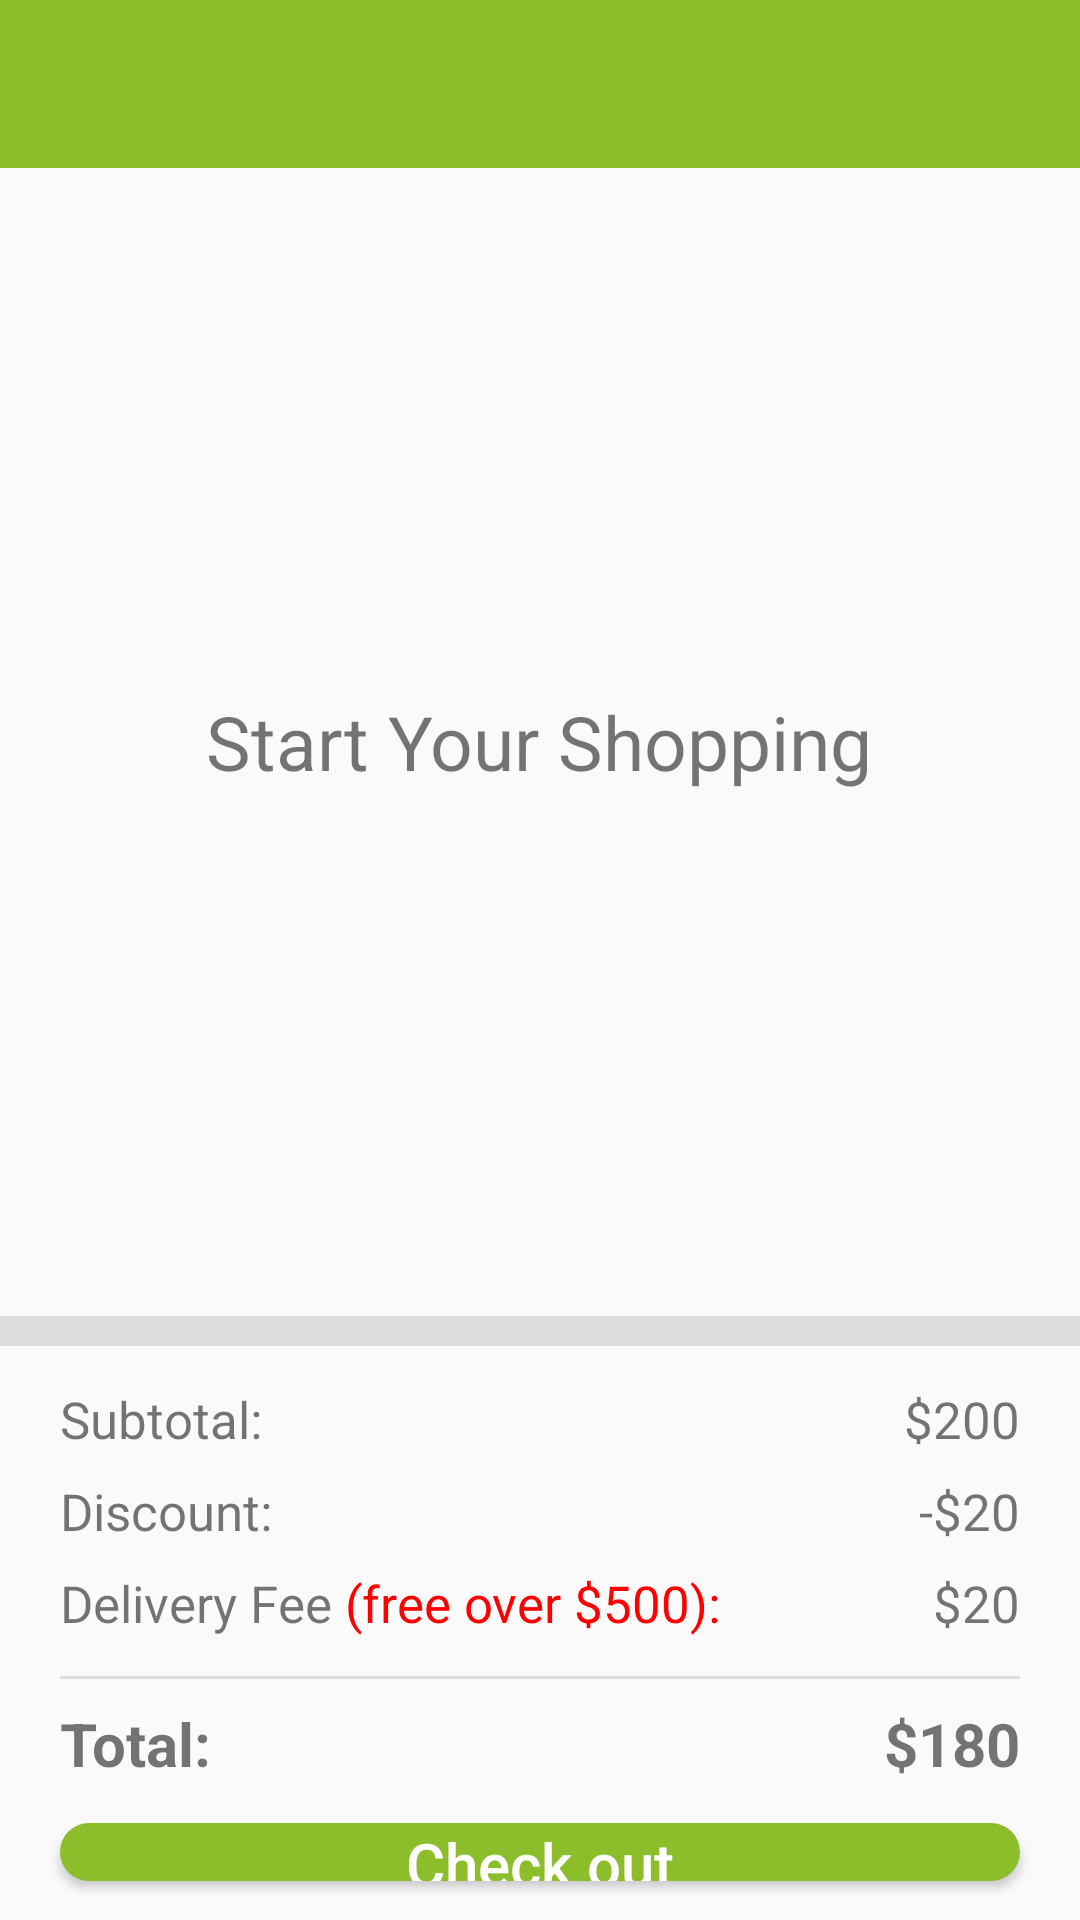

The Android layout XML behind this screen, and the referenced resources:
<!-- AndroidManifest.xml: application theme Theme.Week3Day5 -->
<!-- res/layout/activity_cart.xml -->
<LinearLayout xmlns:android="http://schemas.android.com/apk/res/android"
    android:layout_width="match_parent"
    android:layout_height="match_parent"
    android:background="@color/grey_1"
    android:orientation="vertical"
    android:weightSum="3">

    <include layout="@layout/tool_bar" />

    <RelativeLayout
        android:id="@+id/layout_cart_items"
        android:layout_width="match_parent"
        android:layout_height="0dp"
        android:layout_weight="2"
        android:background="@color/bg_white">

        
        <TextView
            android:id="@+id/text_view_cart"
            android:layout_width="wrap_content"
            android:layout_height="wrap_content"
            android:layout_centerInParent="true"
            android:text="Start Your Shopping"
            android:textSize="25dp" />

        <androidx.recyclerview.widget.RecyclerView
            android:id="@+id/recycler_view_cart"
            android:layout_width="match_parent"
            android:layout_height="match_parent" />
    </RelativeLayout>

    <LinearLayout
        android:id="@+id/layout_cart_summary"
        android:layout_width="match_parent"
        android:layout_height="0dp"
        android:layout_marginTop="10dp"
        android:layout_weight="1"
        android:background="@color/bg_white"
        android:orientation="vertical">

        <include layout="@layout/layout_item_summary"/>

        <RelativeLayout
            android:layout_width="match_parent"
            android:layout_height="match_parent">
            <androidx.appcompat.widget.AppCompatButton
                style="@style/btn_in_activies"
                android:id="@+id/btn_check_out"
                android:layout_alignParentBottom="true"
                android:layout_marginBottom="13dp"
                android:layout_marginHorizontal="20dp"
                android:background="@drawable/bg_btn_add_product"
                android:text="Check out"/>
        </RelativeLayout>
    </LinearLayout>
</LinearLayout>
<!-- res/layout/tool_bar.xml (included above) -->
<androidx.appcompat.widget.Toolbar xmlns:android="http://schemas.android.com/apk/res/android"
    xmlns:app="http://schemas.android.com/apk/res-auto"
    android:id="@+id/tool_bar"
    android:layout_width="match_parent"
    android:layout_height="wrap_content"
    android:background="@color/tab_green"
    app:titleTextColor="@color/white"/>
<!-- res/layout/layout_item_summary.xml (included above) -->
<LinearLayout xmlns:android="http://schemas.android.com/apk/res/android"
    android:layout_width="match_parent"
    android:layout_height="wrap_content"
    android:orientation="vertical"
    android:paddingVertical="13dp"
    android:paddingHorizontal="20dp">

    <RelativeLayout
        android:layout_width="match_parent"
        android:layout_height="wrap_content">

        <TextView
            style="@style/text_view_summary"
            android:text="Subtotal:" />

        <TextView
            android:id="@+id/text_view_subtotal"
            style="@style/text_view_summary"
            android:layout_alignParentRight="true"
            android:text="$200" />
    </RelativeLayout>

    <RelativeLayout
        android:layout_width="match_parent"
        android:layout_height="wrap_content"
        android:layout_marginTop="8dp">

        <TextView
            style="@style/text_view_summary"
            android:text="Discount:" />

        <TextView
            android:id="@+id/text_view_discount"
            style="@style/text_view_summary"
            android:layout_alignParentRight="true"
            android:text="-$20" />
    </RelativeLayout>

    <RelativeLayout
        android:layout_width="match_parent"
        android:layout_height="wrap_content"
        android:layout_marginTop="8dp">

        <TextView
            android:id="@+id/text_view_delivery_title"
            style="@style/text_view_summary"
            android:text="Delivery Fee " />

        <TextView
            style="@style/text_view_summary"
            android:text="(free over $500):"
            android:textColor="@color/red"
            android:layout_toRightOf="@+id/text_view_delivery_title" />

        <TextView
            android:id="@+id/text_view_delivery"
            style="@style/text_view_summary"
            android:layout_alignParentRight="true"
            android:text="$20" />
    </RelativeLayout>

    <ImageView
        android:layout_width="match_parent"
        android:layout_height="1dp"
        android:layout_marginTop="13dp"
        android:background="@color/grey_1" />

    <RelativeLayout
        android:layout_width="match_parent"
        android:layout_height="wrap_content"
        android:layout_marginTop="8dp">

        <TextView
            style="@style/text_view_summary"
            android:text="Total:"
            android:textSize="20dp"
            android:textStyle="bold" />

        <TextView
            android:id="@+id/text_view_total"
            style="@style/text_view_summary"
            android:layout_alignParentRight="true"
            android:text="$180"
            android:textSize="20dp"
            android:textStyle="bold" />
    </RelativeLayout>
</LinearLayout>
<!-- resources referenced by this layout -->
<resources>
  <color name="bg_white">#FAFAFA</color>
  <color name="grey_1">#DCDCDC</color>
  <color name="red">#FF0000</color>
  <color name="tab_green">#8BBE2A</color>
  <color name="white">#FFFFFFFF</color>
  <!-- drawable bg_btn_add_product (drawable) -->
  <shape android:shape="rectangle"
      xmlns:android="http://schemas.android.com/apk/res/android">
  
      <corners android:radius="20dp"/>
  
      <solid android:color="@color/tab_green"/>
  
  </shape>
  <style name="btn_in_activies">
          <item name="android:layout_height">wrap_content</item>
          <item name="android:layout_width">match_parent</item>
          <item name="android:textSize">20dp</item>
          <item name="textAllCaps">false</item>
          <item name="android:textColor">@color/white</item>
      </style>
  <style name="text_view_summary">
          <item name="android:layout_height">wrap_content</item>
          <item name="android:layout_width">wrap_content</item>
          <item name="android:textSize">17dp</item>
      </style>
  <style name="Theme.Week3Day5" parent="Theme.MaterialComponents.Light.NoActionBar">
          <item name="colorPrimary">@color/tab_green</item>
          <item name="colorPrimaryVariant">@color/divider_grey</item>
          
          <item name="android:statusBarColor" tools:targetApi="l">?attr/colorPrimaryVariant</item>
          <item name="android:textCursorDrawable">@drawable/edit_text_cursor</item>
      </style>
  <color name="divider_grey">#676767</color>
  <!-- drawable edit_text_cursor (drawable) -->
  <shape android:shape="rectangle"
      xmlns:android="http://schemas.android.com/apk/res/android">
  
      <solid android:color="@color/tab_green"/>
  
      <size android:width="2dp"/>
  </shape>
</resources>
